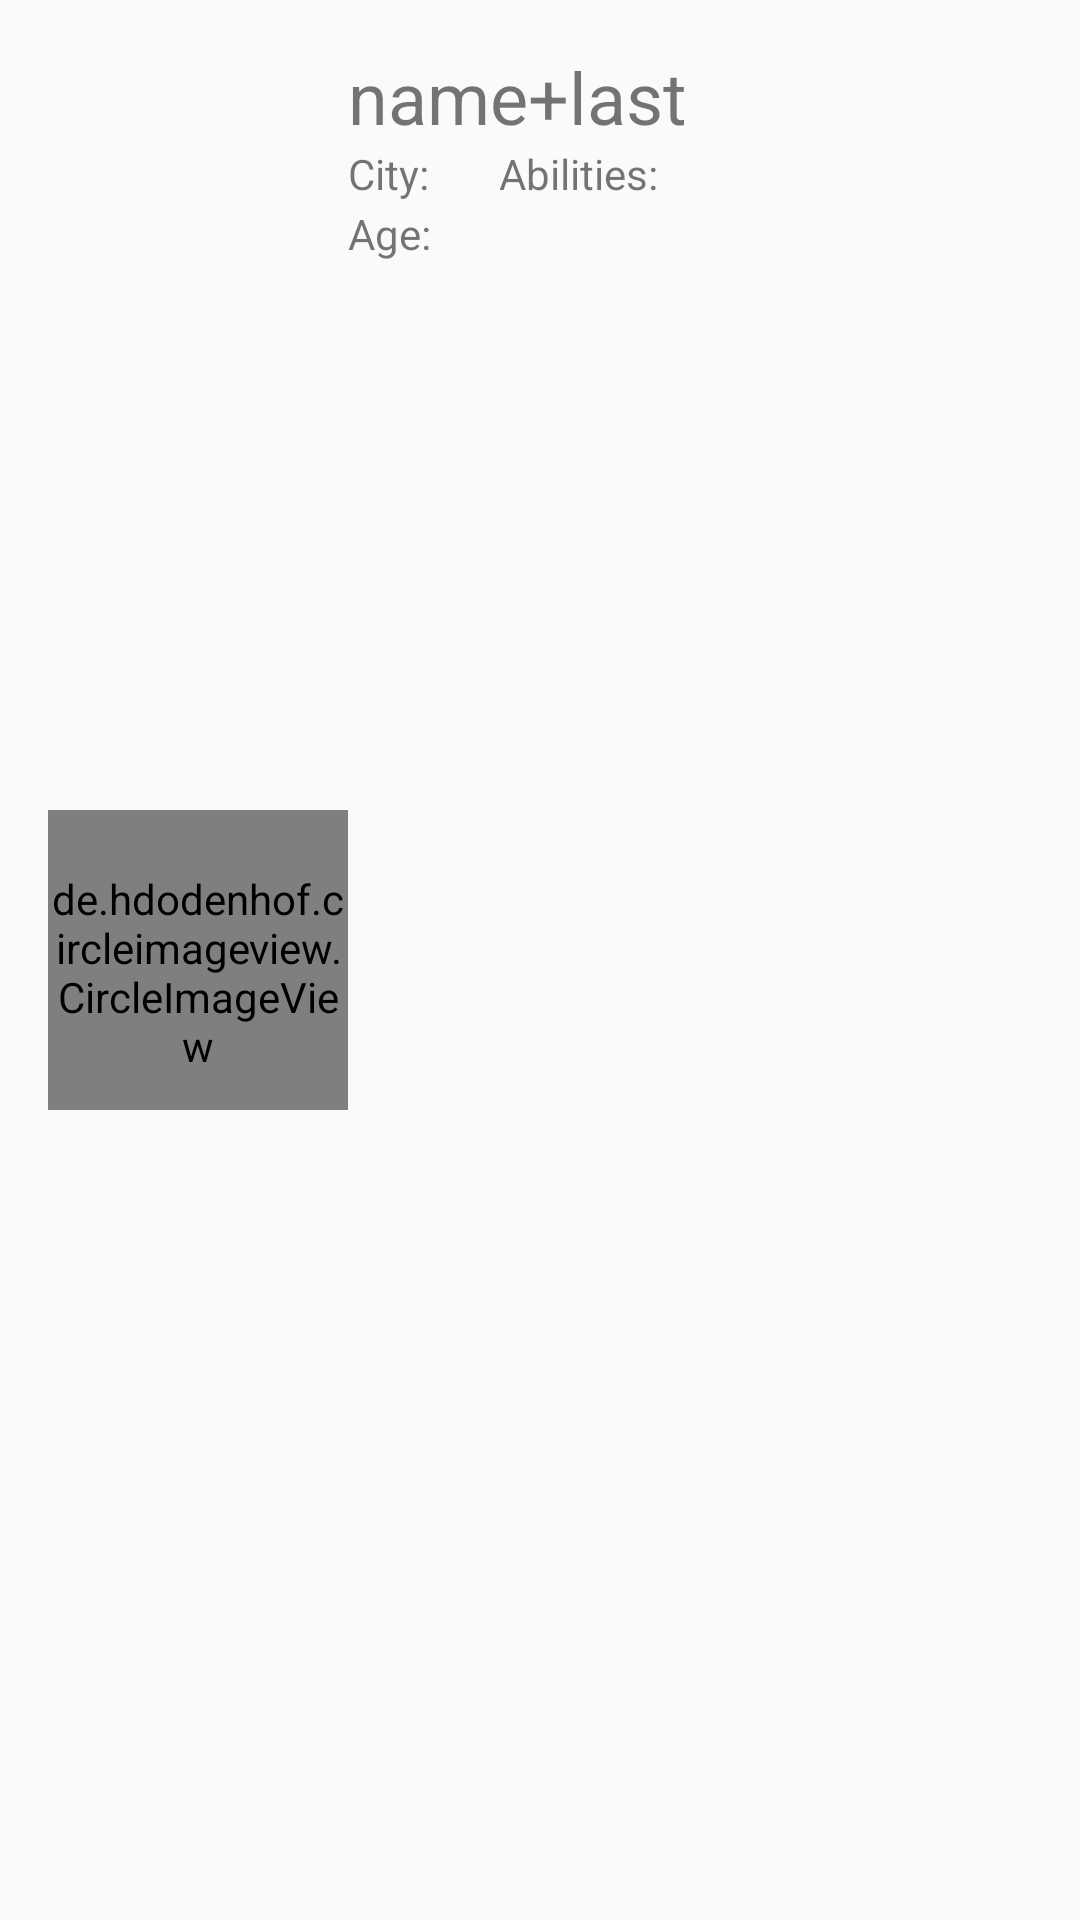

Produce the Android XML layout that renders to this screen, including the resource entries it uses.
<!-- AndroidManifest.xml: application theme AppTheme -->
<!-- res/layout/user_profile_item.xml -->
<?xml version="1.0" encoding="utf-8"?>
<android.support.constraint.ConstraintLayout xmlns:android="http://schemas.android.com/apk/res/android"
    xmlns:app="http://schemas.android.com/apk/res-auto"
    xmlns:tools="http://schemas.android.com/tools"
    android:layout_width="match_parent"
    android:layout_height="wrap_content"
    android:id="@+id/shimmer_view_container">


    <de.hdodenhof.circleimageview.CircleImageView
        android:id="@+id/user_image_request"
        android:layout_width="100dp"
        android:layout_height="100dp"
        android:layout_marginStart="16dp"
        android:layout_marginTop="8dp"
        android:layout_marginBottom="8dp"
        android:paddingTop="8dp"
        app:layout_constraintBottom_toBottomOf="parent"
        app:layout_constraintStart_toStartOf="parent"
        app:layout_constraintTop_toTopOf="parent"
        app:srcCompat="@mipmap/ic_launcher_round"
        tools:src="@tools:sample/avatars" />

    <TextView
        android:id="@+id/user_message"
        android:layout_width="wrap_content"
        android:layout_height="wrap_content"
        android:layout_marginTop="16dp"
        android:text="name+last"
        android:textSize="24sp"
        app:layout_constraintStart_toEndOf="@+id/user_image_request"
        app:layout_constraintTop_toTopOf="parent" />

    <TextView
        android:id="@+id/user_city_text"
        android:layout_width="wrap_content"
        android:layout_height="20dp"

        android:text="City: "
        app:layout_constraintStart_toEndOf="@+id/user_image_request"
        app:layout_constraintTop_toBottomOf="@+id/user_message" />

    <ImageView
        android:id="@+id/imageView"
        android:layout_width="28dp"
        android:layout_height="20dp"
        app:layout_constraintStart_toStartOf="@+id/user_city_text"
        app:layout_constraintTop_toBottomOf="@+id/user_age"
        app:srcCompat="@mipmap/ic_chat"
        tools:ignore="MissingConstraints" />

    <ImageView
        android:id="@+id/imageView2"
        android:layout_width="23dp"
        android:layout_height="20dp"
        android:layout_marginTop="40dp"
        app:layout_constraintStart_toEndOf="@+id/imageView"
        app:layout_constraintTop_toBottomOf="@+id/user_message"
        app:srcCompat="@drawable/ic_group_add_black_48dp" />

    <TextView
        android:id="@+id/textView"
        android:layout_width="wrap_content"
        android:layout_height="22dp"
        android:layout_marginStart="20dp"
        android:text="Abilities: "
        app:layout_constraintStart_toEndOf="@+id/user_city_text"
        app:layout_constraintTop_toBottomOf="@+id/user_message" />

    <TextView
        android:id="@+id/user_age"
        android:layout_width="wrap_content"
        android:layout_height="wrap_content"
        android:text="Age: "
        app:layout_constraintStart_toStartOf="@+id/user_city_text"
        app:layout_constraintTop_toBottomOf="@+id/user_city_text" />


</android.support.constraint.ConstraintLayout>
<!-- resources referenced by this layout -->
<resources>
  <style name="AppTheme" parent="Theme.AppCompat.Light.NoActionBar">
          Theme.AppCompat.Light.NoActionBar
          
          <item name="colorPrimary">@color/colorPrimary</item>
          <item name="colorPrimaryDark">@color/colorPrimaryDark</item>
          <item name="colorAccent">@color/colorAccent</item>
          <item name="colorBackgroundFloating">@color/colorAccent</item>
          <item name="tooltipFrameBackground">@color/colorAccent</item>
          <item name="popupTheme">@style/PopupTheme</item>
          <item name="android:navigationBarColor">@color/colorPrimary</item>
  
      </style>
  <color name="colorPrimary">#26c6da</color>
  <color name="colorPrimaryDark">#0095a8</color>
  <color name="colorAccent">#64b5f6</color>
  <style name="PopupTheme" parent="Theme.AppCompat.Light">
          <item name="android:background">@color/colorBlack</item>
          <item name="android:textColor">@color/colorWhite</item>
      </style>
  <color name="colorBlack">#263238</color>
  <color name="colorWhite">#FFFFFF</color>
</resources>
